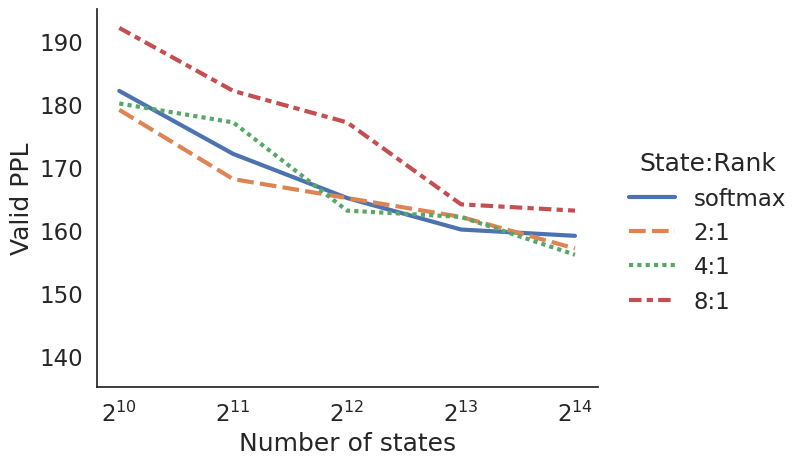
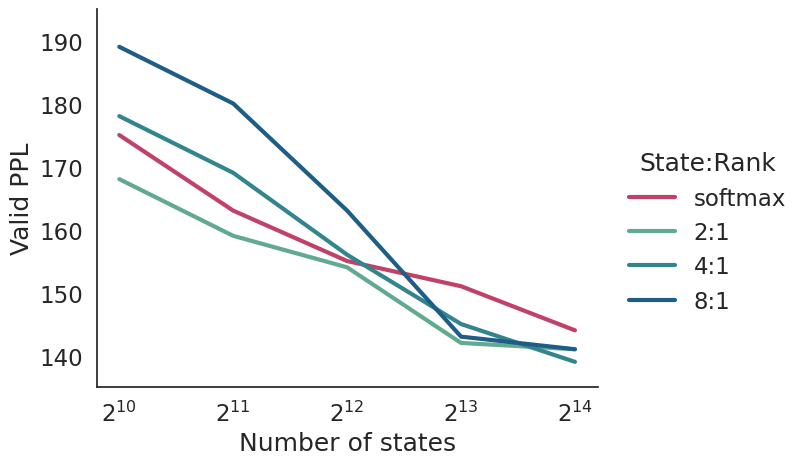
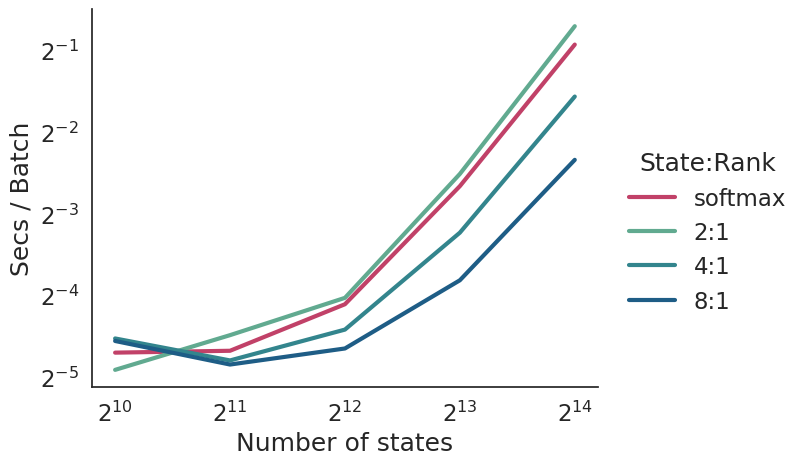
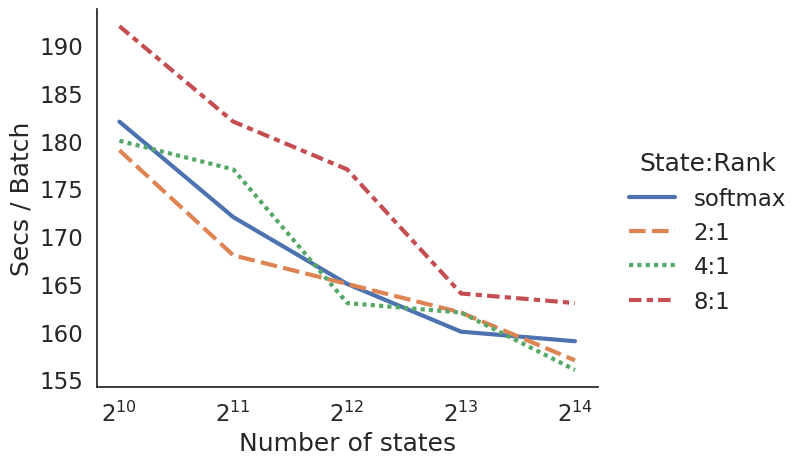
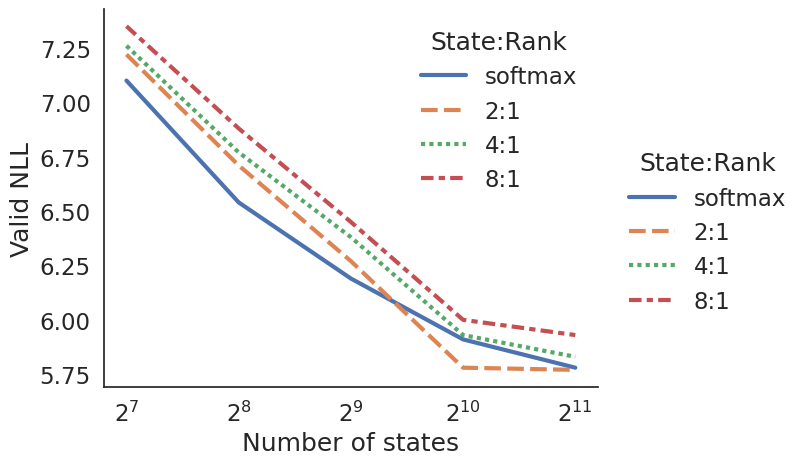

Generate these figures, in order, with matplotlib:
import numpy as np
import pandas as pd
import matplotlib.pyplot as plt
import seaborn as sns
import math

#sns.set_theme(style="darkgrid")
#sns.set_context("paper", font_scale=2)
#sns.set_context(font_scale=10)
#sns.set(font_scale=1.5)
sns.set_theme(style="white", font_scale=1.5)

pal = sns.color_palette("flare", 1) + sns.color_palette("crest", 3)

data = np.array([
    #16k  8k   4k   2k   1k   
    (159, 160, 165, 172, 182,), # softmax
    (157, 162, 165, 168, 179,), # 2:1
    (156, 162, 163, 177, 180,), # 4:1
    (163, 164, 177, 182, 192,), # 8:1
])

df = pd.DataFrame(
    data.T,
    #columns=[4096, 2048, 1024, 512],
    #index=data[:,0],
    columns=["softmax", "2:1", "4:1", "8:1"],
    index=[16384, 8192, 4096, 2048, 1024],
)

g = sns.relplot(data=df, kind="line", linewidth=3, aspect=1.3)
g.set_axis_labels("Number of states", "Valid PPL")
g.legend.set_title("State:Rank")
ax = g.axes[0][0]
ax.set_xscale("log", base=2)
g.set(ylim=(135,195))
g.tight_layout()
g.savefig("lhmm-states-features.png")


data = np.array([
    #16k  8k   4k   2k 1k 
    (146, 149, 155, 163, 175,), # softmax
    (144, 139, 146, 159, 168,), # 2:1
    (144, 142, 154, 169, 178,), # 4:1
    (147, 146, 156, 180, 189,), # 8:1
])
data = np.array([
    #16k  8k   4k   2k 1k 
    (144, 151, 155, 163, 175,), # softmax
    (141, 142, 154, 159, 168,), # 2:1
    (139, 145, 156, 169, 178,), # 4:1
    (141, 143, 163, 180, 189,), # 8:1
])

acc_df = pd.DataFrame(
    data.T,
    columns=["softmax", "2:1", "4:1", "8:1"],
    index=[16384, 8192, 4096, 2048, 1024],
)

g = sns.relplot(data=acc_df, kind="line", linewidth=3, aspect=1.3,
    dashes=False,
    palette=pal,
)
g.set_axis_labels("Number of states", "Valid PPL")
g.legend.set_title("State:Rank")
ax = g.axes[0][0]
ax.set_xscale("log", base=2)
g.set(ylim=(135,195))
g.tight_layout()
g.savefig("lhmm-states-features-dropout.png")

data = np.array([
    #16k   8k    4k   2k 1k
    (3415, 1027, 377, 254, 250,), # softmax # rerun bsz
    (3992, 1139, 398, 290, 216,), # 2:1
    (2197,  692, 304, 234, 282,), # 4:1 # rerun 1k
    (1284,  462, 259, 226, 276,), # 8:1 # rerun 1k
]) / 6519

speed_df = pd.DataFrame(
    data.T,
    columns=["softmax", "2:1", "4:1", "8:1"],
    index=[16384, 8192, 4096, 2048, 1024],
)

g = sns.relplot(data=speed_df, kind="line", linewidth=3, aspect=1.3,
    dashes=False,
    palette=pal,
)
g.set_axis_labels("Number of states", "Secs / Batch")
g.legend.set_title("State:Rank")
ax = g.axes[0][0]
ax.set_yscale("log", base=2)
ax.set_xscale("log", base=2)
g.tight_layout()
g.savefig("lhmm-states-features-speed-log.png")

g = sns.relplot(data=df, kind="line", linewidth=3, aspect=1.3)
g.set_axis_labels("Number of states", "Secs / Batch")
g.legend.set_title("State:Rank")
ax = g.axes[0][0]
ax.set_xscale("log", base=2)
g.tight_layout()
g.savefig("lhmm-states-features-speed.png")

# joint plot
pal = sns.color_palette("flare", 1) + sns.color_palette("crest", 3)
fig, (ax1, ax2) = plt.subplots(1, 2, figsize=(16,6))
sns.lineplot(
    data=acc_df, linewidth=3, ax=ax1, legend=False,
    dashes=False,
    palette=pal,
)
ax1.set_xlabel("Number of states")
ax1.set_ylabel("Valid PPL")
ax1.set_xscale("log", base=2)
ax1.set(ylim=(135,195))
sns.lineplot(
    data=speed_df, linewidth=3, ax=ax2, dashes=False,
    palette=pal,
)
ax2.set_xlabel("Number of states")
ax2.set_ylabel("Secs / Batch")
ax2.set_yscale("log", base=2)
ax2.set_xscale("log", base=2)

#ax1.legend().set_visible(False)
ax2.legend().set_visible(False)

handles, labels = ax2.get_legend_handles_labels()
l4 = fig.legend(
    bbox_to_anchor=(.5,1.02),
    loc="upper center",
    borderaxespad=0,
    ncol=4,
    title="State:Rank",
)

fig.savefig("lhmm-speed-acc-joint.png", bbox_inches="tight")
plt.close(fig)


data = np.array([
    #2k    1k    512   256   128
    (5.78, 5.91, 6.19, 6.54, 7.10,), # softmax
    (5.77, 5.78, 6.27, 6.71, 7.22,), # 2:1
    (5.83, 5.93, 6.38, 6.77, 7.26,), # 4:1
    (5.93, 6.00, 6.45, 6.88, 7.35,), # 8:1
])

df = pd.DataFrame(
    data.T,
    columns=["softmax", "2:1", "4:1", "8:1"],
    index=[2048, 1024, 512, 256, 128],
)

g = sns.relplot(data=df, kind="line", linewidth=3, aspect=1.3)
g.set_axis_labels("Number of states", "Valid NLL")
g.legend.set_title("State:Rank")
ax = g.axes[0][0]
ax.set_xscale("log", base=2)
#g.set(ylim=(135,195))
g.fig.get_axes()[0].legend(loc="upper right", title="State:Rank", frameon=False)
g.tight_layout()
g.savefig("music-states-features-dropout.png")
